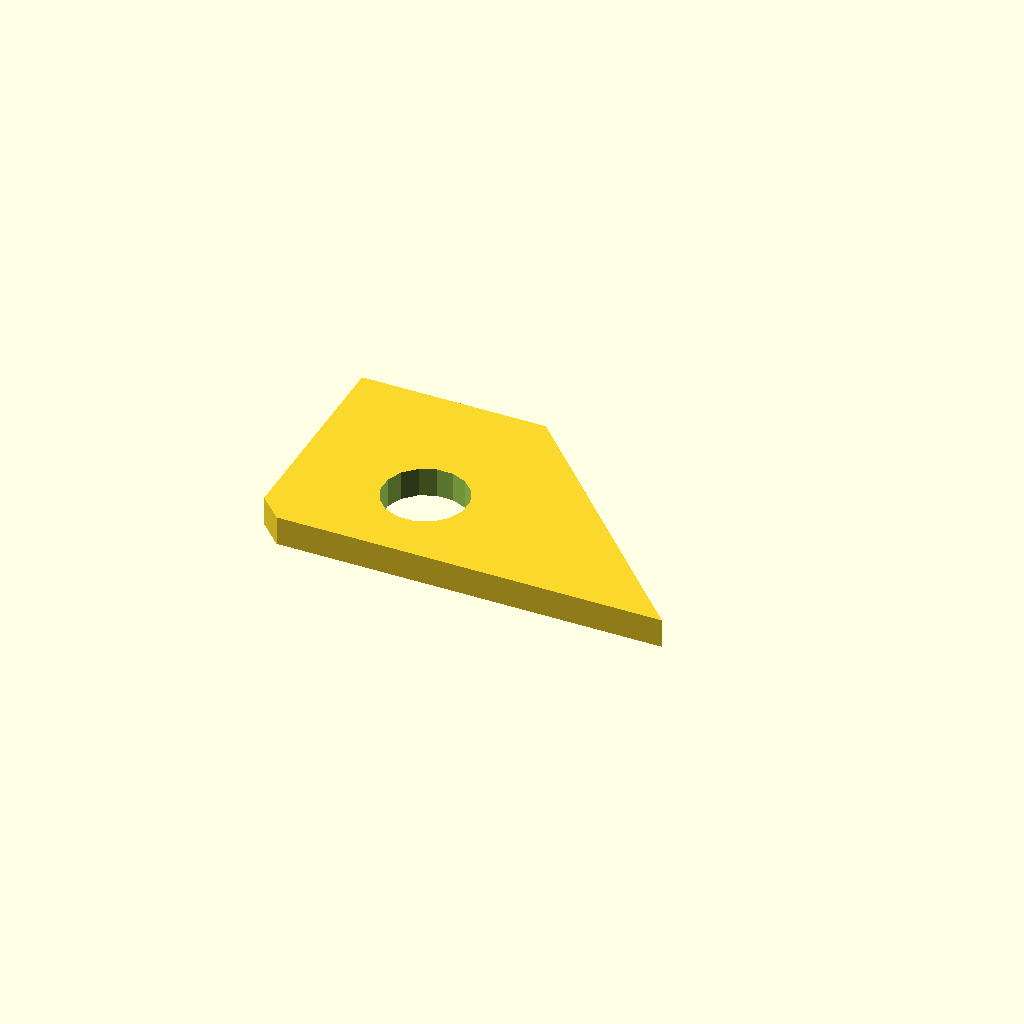
Cell 1: rendered with the file's own defaults.
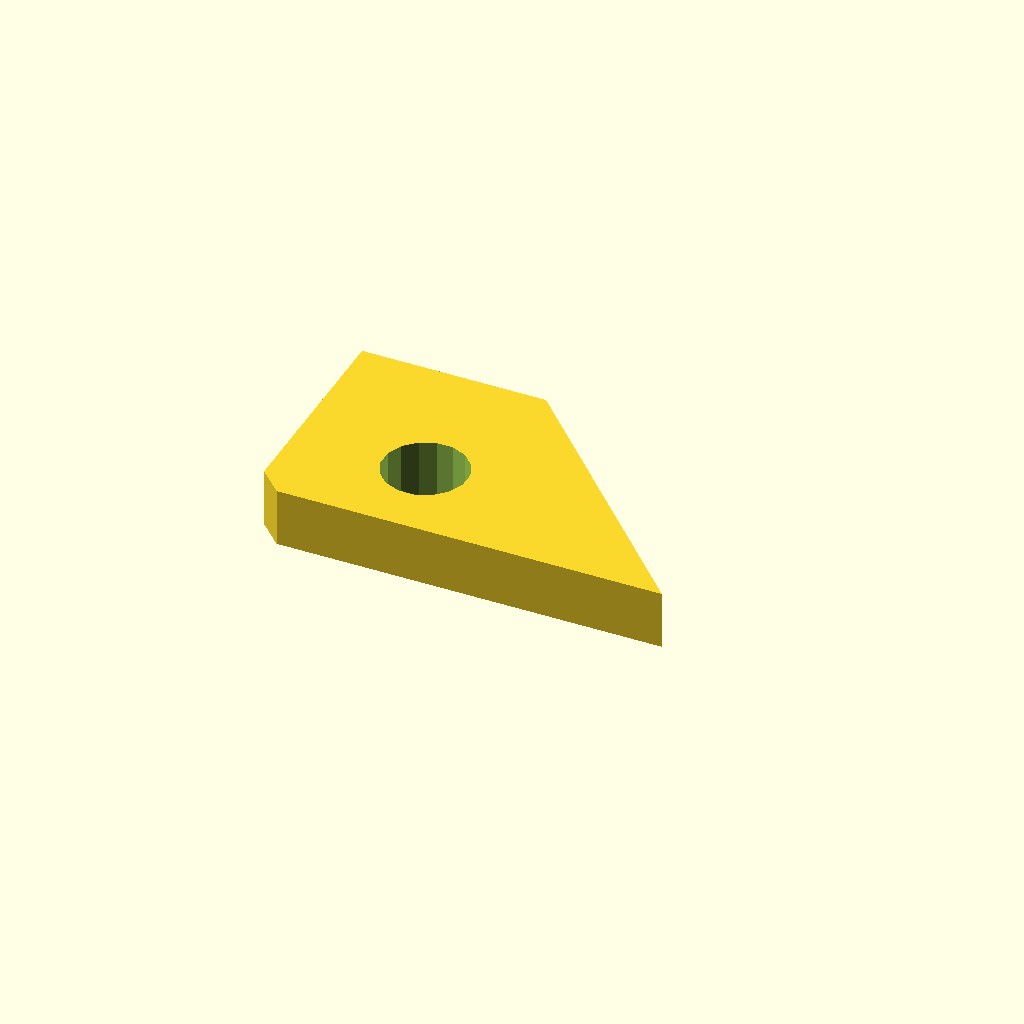
Cell 2: plate_t = 10 (everything else at default).
One fixed orthographic camera (rotation 55°, 0°, 25°; colour scheme Cornfield) for every cell.
The OpenSCAD source (optional_data/data/sketch4/bracketplates/part_0125.scad):
$fn = 32;

// ----------------------------------------------------------------------
// Bracket plate: gusset 70 x 40
// ----------------------------------------------------------------------

// --- parameters (mm) ---
hole_r = 3.5;             // bolt hole radius
plate_t = 5;              // plate thickness, Z (extrusion height)
gus_a = 70;               // base length
gus_b = 40;               // height
top_x = 31.5;             // top edge X of the angled cut
light_r = 7.2;            // lightening hole radius

light_d = 2 * light_r;

profile = [[4, 0], [35, 0], [70, 0], [31.5, 40], [0, 40], [0, 4]];  // primary outline, 6 points, counter clockwise
void_1 = [[29.468, 16.574], [28.404, 19.174], [26.426, 21.169], [23.835, 22.255], [21.026, 22.268], [18.426, 21.204], [16.431, 19.226], [15.345, 16.635], [15.332, 13.826], [16.396, 11.226], [18.374, 9.231], [20.965, 8.145], [23.774, 8.132], [26.374, 9.196], [28.369, 11.174], [29.455, 13.765]];  // lightening hole, 16 points

// --- the one profile operation ---
difference() {
  linear_extrude(height = plate_t) polygon(points = profile);
  translate([0, 0, -1])
    linear_extrude(height = plate_t + 2) polygon(points = void_1);
}
Customizer parameters (derived from the source; name, type, default, range or options):
hole_r: number, default 3.5
plate_t: number, default 5
gus_a: number, default 70
gus_b: number, default 40
top_x: number, default 31.5
light_r: number, default 7.2
